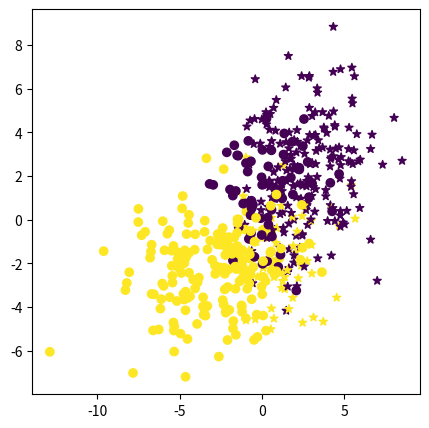

Python code for this plot:
import math

import numpy as np
import pandas as pd
from matplotlib import pyplot as plt
from numpy.random import PCG64
from scipy.stats import bernoulli, multivariate_normal


class ZafarGenerator:

    def __init__(self, centers, covs, phi):
        self.centers = centers
        self.covs = covs
        self.phi = phi
        self.df = None

        self.multi_normals = [multivariate_normal(mean=self.centers[i], cov=self.covs[i]) for i in range(len(self.centers))]

    def generate_data(self, num, random_state=42):
        main_generator = np.random.Generator(PCG64(random_state))
        center_count = len(self.centers)
        labels = main_generator.integers(0, center_count, num)
        _, indices, cluster_counts = np.unique(labels, return_counts=True, return_inverse=True)
        data = np.zeros((num, len(self.centers[0])))
        for cluid in range(len(cluster_counts)):
            cluster_data = self.multi_normals[cluid].rvs(cluster_counts[cluid], random_state=main_generator.integers(low=0, high=100, size=1)[0])
            #print(np.where(indices == cluid))
            data[np.where(indices == cluid)] = cluster_data

        rotation = [[math.cos(self.phi), -1*math.sin(self.phi)], [math.sin(self.phi), math.cos(self.phi)]]
        rotation_np = np.array(rotation)
        data_np = np.array(data)
        rotated_data = np.matmul(rotation_np, data_np.T).T

        prob1 = self.multi_normals[0].pdf(rotated_data)
        prob2 = self.multi_normals[1].pdf(rotated_data)
        sensitivty_prob = prob1 / (prob1 + prob2)
        rands = main_generator.random(len(sensitivty_prob))
        sensitive = [1 if rands[i] <= sensitivty_prob[i] else 0 for i in range(len(sensitivty_prob))]
        feature_cols = {
            f"x{i}": data[:, i]
            for i in range(data.shape[1])
        }
        data_df = pd.DataFrame({
            **feature_cols,
            "groundtruth": labels,
            "subgroup_id": sensitive,
            "sensitive_value": sensitive,
        })

        self.df = data_df
        return data_df

    def get_features_wo_sensitive(self):
        return self.df.filter(regex="^x").values
    def get_features_w_sensitive(self):
        return self.df.drop(columns=["groundtruth", "subgroup_id"])
    def get_groundtruth(self):
        return self.df["groundtruth"]
    def get_unfair_groundtruth(self):
        return self.df["subgroup_id"]
    def get_sensitive(self):
        return self.df["sensitive_value"]


"""Specifically, we generate 4,000 binary class labels
uniformly at random and assign a 2-dimensional
user feature vector per label by drawing sam-
ples from two different Gaussian distributions:
p(x|y=1) = N ([2; 2], [5, 1; 1, 5]) and p(x|y=−1) =
N ([−2; −2], [10, 1; 1, 3]). Then, we draw each user’s
sensitive attribute z from a Bernoulli distribution:
p(z = 1) = p(x′|y = 1)/(p(x′|y = 1) + p(x′|y = −1)),
where x′ = [cos(φ), − sin(φ); sin(φ), cos(φ)]x is sim-
ply a rotated version of the feature vector, x.
We generate datasets with two values for the parame-
ter φ, which controls the correlation between the sen-
sitive attribute and the class labels (and hence, the
resulting disparate impact). Here, the closer φ is to
zero, the higher the correlation. Finally, we trained
both types of constrained classifiers on each dataset.
"""

if __name__ == "__main__":
    zafar_generator = ZafarGenerator([[2,2], [-2,-2]], [[[5, 1],[1, 5]],[[10, 1],[1, 3]]], 180)
    zafar_generator.generate_data(500)

    zafar_data = zafar_generator.get_features_wo_sensitive()
    zafar_labels = zafar_generator.get_groundtruth()
    zafar_sensitive = zafar_generator.get_unfair_groundtruth()

    marker_dict = {1: "o", 0: "*"}
    colors = {1: "blue", 0: "orange"}
    color_np = np.array([colors[l] for l in zafar_labels])
    print(zafar_labels, zafar_sensitive)
    marker_list = [marker_dict[s] for s in zafar_sensitive]
    indices_1 = np.where(zafar_sensitive == 1)[0]
    indices_0 = np.where(zafar_sensitive == 0)[0]
    plt.figure(figsize=(5,5))
    plt.scatter(zafar_data[indices_0,0], zafar_data[indices_0,1], cmap="viridis", c=zafar_labels[indices_0], marker=marker_dict[0])
    plt.scatter(zafar_data[indices_1,0], zafar_data[indices_1,1], cmap="viridis", c=zafar_labels[indices_1], marker=marker_dict[1])
    plt.show()
